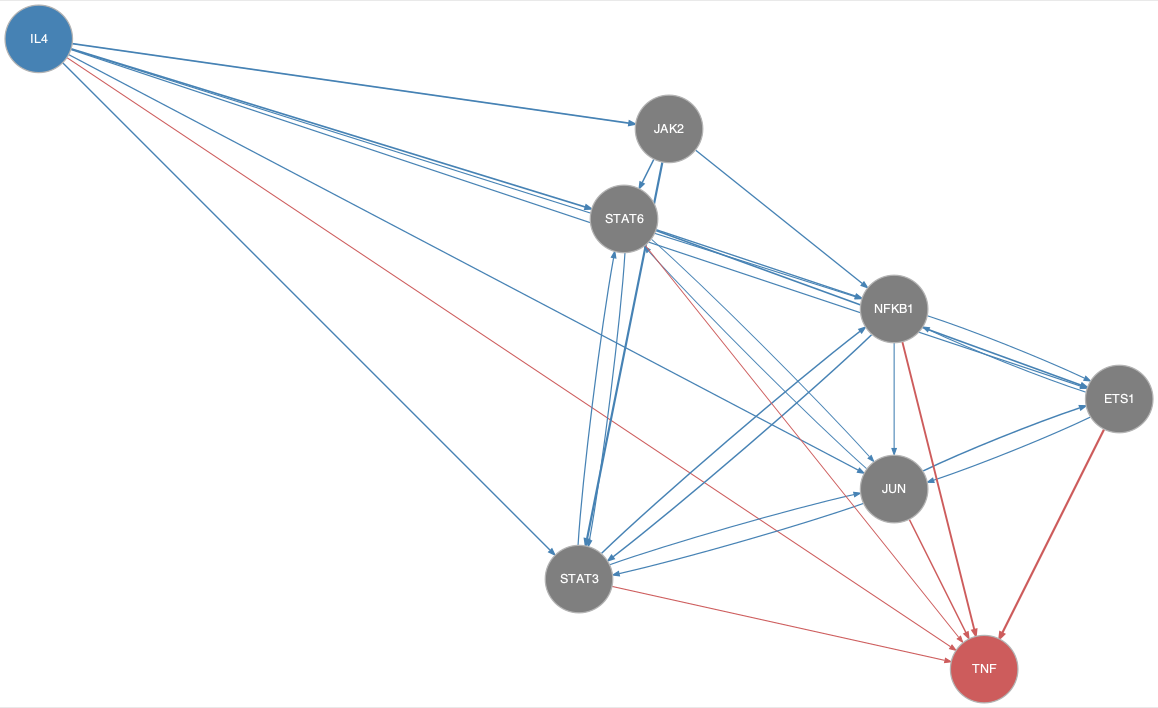

The data file committed next to this chart (first rows):
from	to
ETS1	JUN
ETS1	NFKB1
IL4	ETS1
IL4	JAK2
IL4	JUN
IL4	NFKB1
IL4	STAT3
IL4	STAT6
JAK2	NFKB1
JAK2	STAT3
JAK2	STAT6
JUN	ETS1
JUN	STAT3
JUN	STAT6
NFKB1	ETS1
NFKB1	JUN
NFKB1	STAT3
STAT3	JUN
STAT3	NFKB1
STAT3	STAT6
STAT6	ETS1
STAT6	JUN
STAT6	NFKB1
STAT6	STAT3
ETS1	TNF
IL4	TNF
JUN	TNF
NFKB1	TNF
STAT3	TNF
STAT6	TNF
